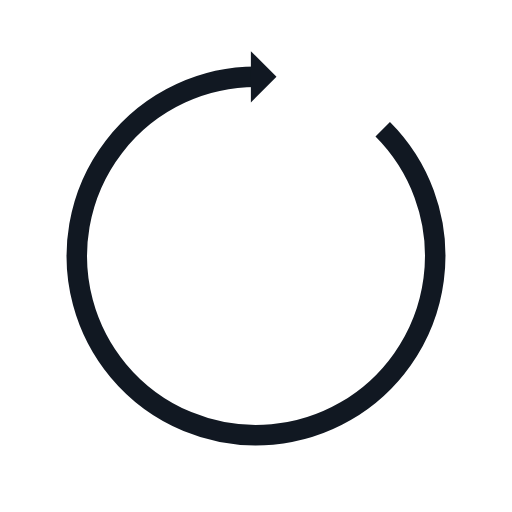
t = 0.00 s
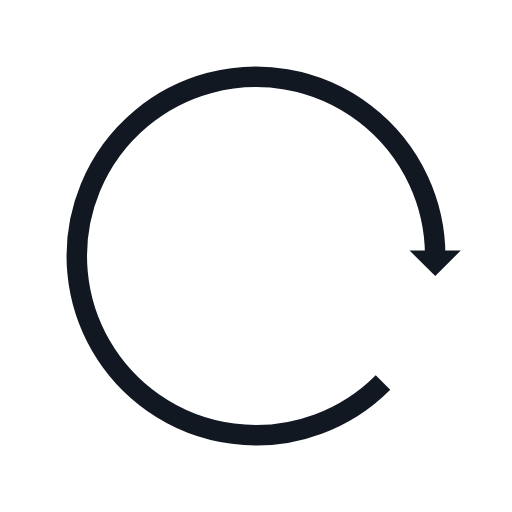
t = 0.34 s
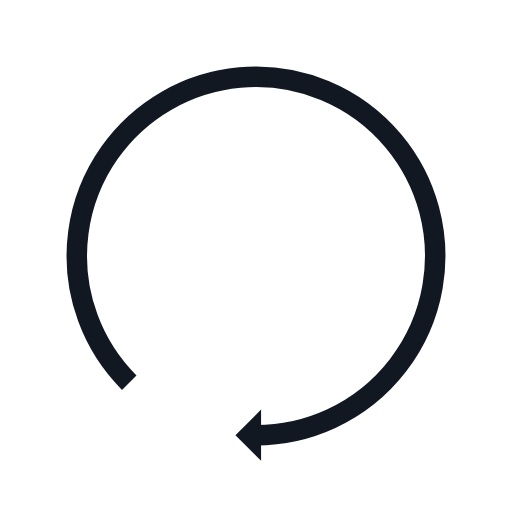
t = 0.69 s
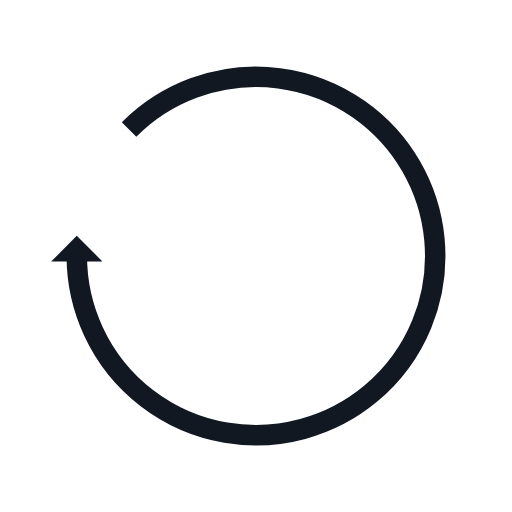
t = 1.03 s

The animated SVG that drew these frames (rendered in a browser with its animation timeline set to each time). Animation: 1 SMIL element (animateTransform=1); one cycle of 1.37 s, repeats indefinitely.

<?xml version="1.0" encoding="utf-8"?>
<svg xmlns="http://www.w3.org/2000/svg" xmlns:xlink="http://www.w3.org/1999/xlink" style="margin: auto; background: rgba(255, 255, 255, 0.13); display: block; shape-rendering: auto;" width="136px" height="136px" viewBox="0 0 100 100" preserveAspectRatio="xMidYMid">
<g>
  <path d="M50 15A35 35 0 1 0 74.74873734152916 25.251262658470843" fill="none" stroke="#111822" stroke-width="4"></path>
  <path d="M49 10L49 20L54 15L49 10" fill="#111822"></path>
  <animateTransform attributeName="transform" type="rotate" repeatCount="indefinite" dur="1.36986301369863s" values="0 50 50;360 50 50" keyTimes="0;1"></animateTransform>
</g>
<!-- [ldio] generated by https://loading.io/ --></svg>
